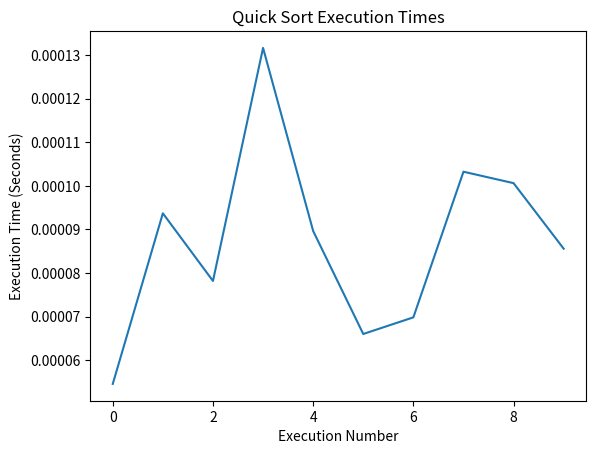

The script that saved this image:
# QuickSort

import time
import matplotlib.pyplot as plt

def partition(arr, low, high):
    pivot = arr[high]
    i = low
    for j in range(low, high):
        if arr[j] <= pivot:
            arr[i], arr[j] = arr[j], arr[i]
            i += 1
    arr[i], arr[high] = arr[high], arr[i]
    return i

def quicksort(arr, low, high):
    if low < high:
        pi = partition(arr, low, high)
        quicksort(arr, low, pi - 1)
        quicksort(arr, pi + 1, high)

# Create a list to store the execution times
execution_times = []

for i in range(10):
    arr = [870, 406, 566, 776, 179, 941, 855, 820, 942, 171, 717, 459, 547, 444,
         999, 246, 948, 604, 651, 782, 148, 394, 484, 292, 135, 125, 877, 742,
         261, 687, 858, 286, 683, 940, 321, 756, 496, 508, 419, 334, 800, 508, 87,
         660, 395, 5, 810, 706, 236, 412, -23, 256, 839, 565, 50, 291, 938, 741,
         268, 617, 744, 534, 192, 677, 493, 998, 751, 826, 489, 34, -11, 931, 550,
         776, 685, 554, 53, 23, 324, 880, 289, 397, 549, 646, 483, 995, 474, 417,
         310, 968, 755, 828, 785, 780, 146, 805, 615, 86, 55, -33]

    # Start the timer
    start_time = time.time()

    # Sort the array
    quicksort(arr, 0, len(arr) - 1)

    # End the timer
    end_time = time.time()

    # Calculate the execution time
    execution_time = end_time - start_time

    # Append the execution time to the list
    execution_times.append(execution_time)

    # Slow down the execution by 0.5 seconds
    time.sleep(0.5)

print(f'Sorted array: {arr}')

# Plot the graph
plt.plot(execution_times)
plt.title("Quick Sort Execution Times")
plt.xlabel("Execution Number")
plt.ylabel("Execution Time (Seconds)")
plt.show()

